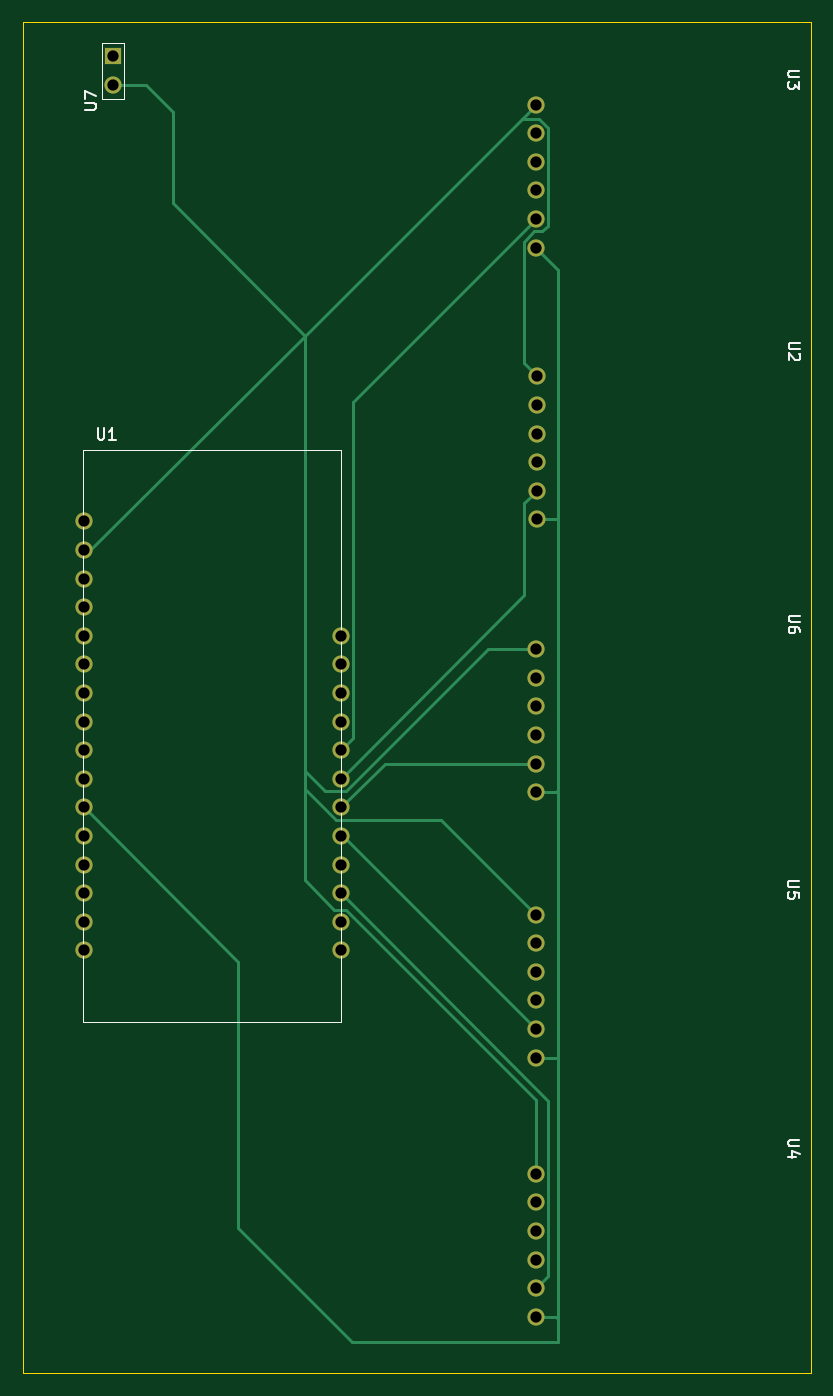
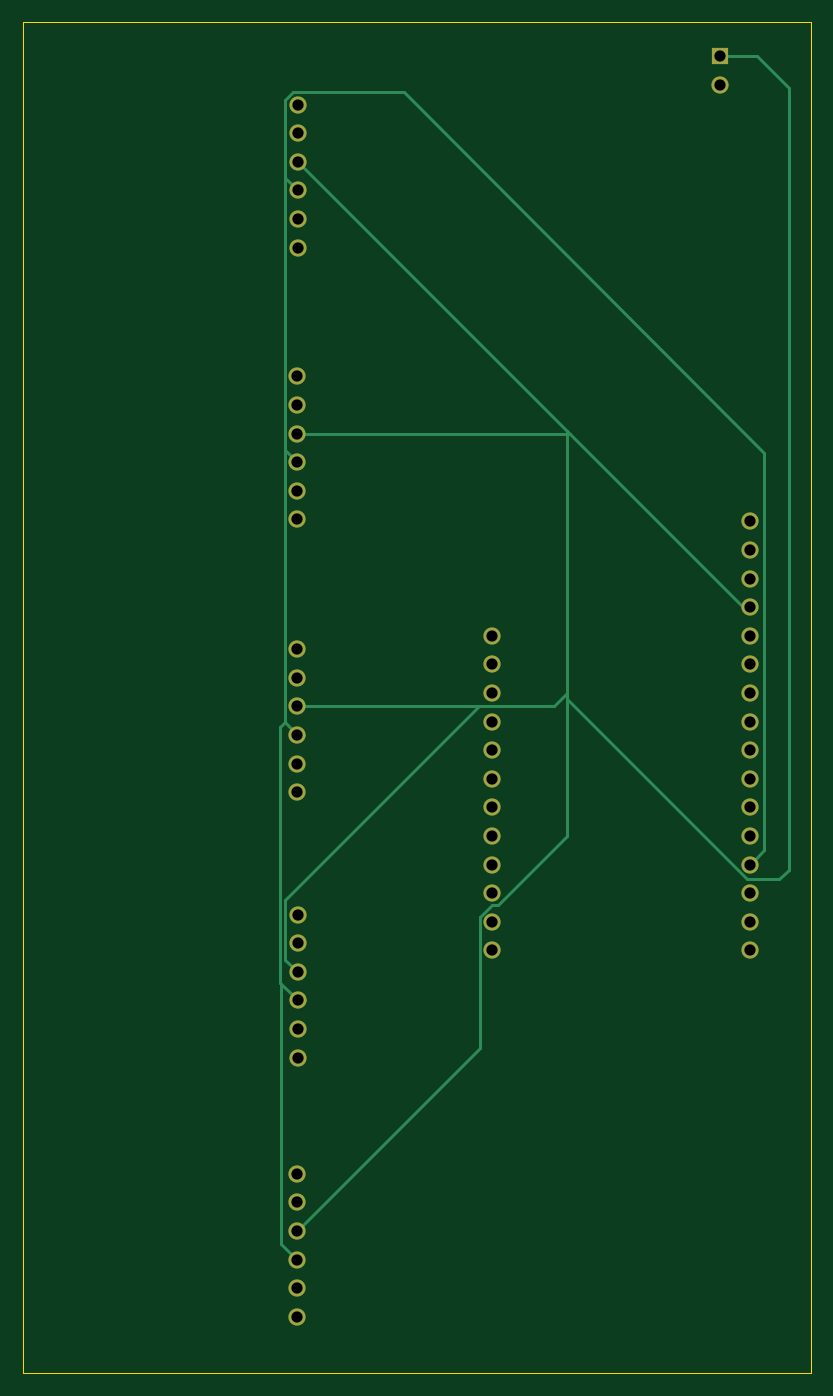
Circuit board: 9 layer files. Board 70.0 x 120.0 mm.
- bottom_copper: tc_pcb_f-B_Cu.gbl (7174 bytes)
- bottom_mask: tc_pcb_f-B_Mask.gbs (2269 bytes)
- bottom_silk: tc_pcb_f-B_Silkscreen.gbo (471 bytes)
- outline: tc_pcb_f-Edge_Cuts.gm1 (715 bytes)
- top_copper: tc_pcb_f-F_Cu.gtl (8145 bytes)
- top_mask: tc_pcb_f-F_Mask.gts (2269 bytes)
- top_silk: tc_pcb_f-F_Silkscreen.gto (4947 bytes)
- drill: tc_pcb_f-NPTH.drl (285 bytes)
- drill: tc_pcb_f-PTH.drl (1249 bytes)

=== bottom_copper: tc_pcb_f-B_Cu.gbl (7174 bytes, source omitted) ===
=== bottom_mask: tc_pcb_f-B_Mask.gbs ===
%TF.GenerationSoftware,KiCad,Pcbnew,(6.0.2)*%
%TF.CreationDate,2022-04-04T15:14:36-07:00*%
%TF.ProjectId,tc_pcb_f,74635f70-6362-45f6-962e-6b696361645f,rev?*%
%TF.SameCoordinates,Original*%
%TF.FileFunction,Soldermask,Bot*%
%TF.FilePolarity,Negative*%
%FSLAX46Y46*%
G04 Gerber Fmt 4.6, Leading zero omitted, Abs format (unit mm)*
G04 Created by KiCad (PCBNEW (6.0.2)) date 2022-04-04 15:14:36*
%MOMM*%
%LPD*%
G01*
G04 APERTURE LIST*
%ADD10C,1.524000*%
%ADD11R,1.524000X1.524000*%
G04 APERTURE END LIST*
D10*
%TO.C,U6*%
X145621200Y-95676200D03*
X145621200Y-98216200D03*
X145621200Y-100756200D03*
X145621200Y-103296200D03*
X145621200Y-105836200D03*
X145621200Y-108376200D03*
%TD*%
%TO.C,U2*%
X145651200Y-71444600D03*
X145651200Y-73984600D03*
X145651200Y-76524600D03*
X145651200Y-79064600D03*
X145651200Y-81604600D03*
X145651200Y-84144600D03*
%TD*%
%TO.C,U3*%
X145575000Y-47314600D03*
X145575000Y-49854600D03*
X145575000Y-52394600D03*
X145575000Y-54934600D03*
X145575000Y-57474600D03*
X145575000Y-60014600D03*
%TD*%
%TO.C,U5*%
X145570400Y-119247400D03*
X145570400Y-121787400D03*
X145570400Y-124327400D03*
X145570400Y-126867400D03*
X145570400Y-129407400D03*
X145570400Y-131947400D03*
%TD*%
%TO.C,U4*%
X145595800Y-142259800D03*
X145595800Y-144799800D03*
X145595800Y-147339800D03*
X145595800Y-149879800D03*
X145595800Y-152419800D03*
X145595800Y-154959800D03*
%TD*%
D11*
%TO.C,U7*%
X108026200Y-43027600D03*
D10*
X108026200Y-45567600D03*
%TD*%
%TO.C,U1*%
X105410000Y-84328000D03*
X105410000Y-86868000D03*
X105410000Y-89408000D03*
X105410000Y-91948000D03*
X105410000Y-94488000D03*
X105410000Y-97028000D03*
X105410000Y-99568000D03*
X105410000Y-102108000D03*
X105410000Y-104648000D03*
X105410000Y-107188000D03*
X105410000Y-109728000D03*
X105410000Y-112268000D03*
X105410000Y-114808000D03*
X105410000Y-117348000D03*
X105410000Y-119888000D03*
X105410000Y-122428000D03*
X128270000Y-122428000D03*
X128270000Y-119888000D03*
X128270000Y-117348000D03*
X128270000Y-114808000D03*
X128270000Y-112268000D03*
X128270000Y-109728000D03*
X128270000Y-107188000D03*
X128270000Y-104648000D03*
X128270000Y-102108000D03*
X128270000Y-99568000D03*
X128270000Y-97028000D03*
X128270000Y-94488000D03*
%TD*%
M02*

=== bottom_silk: tc_pcb_f-B_Silkscreen.gbo ===
%TF.GenerationSoftware,KiCad,Pcbnew,(6.0.2)*%
%TF.CreationDate,2022-04-04T15:14:36-07:00*%
%TF.ProjectId,tc_pcb_f,74635f70-6362-45f6-962e-6b696361645f,rev?*%
%TF.SameCoordinates,Original*%
%TF.FileFunction,Legend,Bot*%
%TF.FilePolarity,Positive*%
%FSLAX46Y46*%
G04 Gerber Fmt 4.6, Leading zero omitted, Abs format (unit mm)*
G04 Created by KiCad (PCBNEW (6.0.2)) date 2022-04-04 15:14:36*
%MOMM*%
%LPD*%
G01*
G04 APERTURE LIST*
G04 APERTURE END LIST*
M02*

=== outline: tc_pcb_f-Edge_Cuts.gm1 ===
%TF.GenerationSoftware,KiCad,Pcbnew,(6.0.2)*%
%TF.CreationDate,2022-04-04T15:14:36-07:00*%
%TF.ProjectId,tc_pcb_f,74635f70-6362-45f6-962e-6b696361645f,rev?*%
%TF.SameCoordinates,Original*%
%TF.FileFunction,Profile,NP*%
%FSLAX46Y46*%
G04 Gerber Fmt 4.6, Leading zero omitted, Abs format (unit mm)*
G04 Created by KiCad (PCBNEW (6.0.2)) date 2022-04-04 15:14:36*
%MOMM*%
%LPD*%
G01*
G04 APERTURE LIST*
%TA.AperFunction,Profile*%
%ADD10C,0.100000*%
%TD*%
G04 APERTURE END LIST*
D10*
X170000000Y-40000000D02*
X100000000Y-40000000D01*
X100000000Y-40000000D02*
X100000000Y-160000000D01*
X170000000Y-160000000D02*
X170000000Y-40000000D01*
X100000000Y-160000000D02*
X170000000Y-160000000D01*
M02*

=== top_copper: tc_pcb_f-F_Cu.gtl (8145 bytes, source omitted) ===
=== top_mask: tc_pcb_f-F_Mask.gts ===
%TF.GenerationSoftware,KiCad,Pcbnew,(6.0.2)*%
%TF.CreationDate,2022-04-04T15:14:36-07:00*%
%TF.ProjectId,tc_pcb_f,74635f70-6362-45f6-962e-6b696361645f,rev?*%
%TF.SameCoordinates,Original*%
%TF.FileFunction,Soldermask,Top*%
%TF.FilePolarity,Negative*%
%FSLAX46Y46*%
G04 Gerber Fmt 4.6, Leading zero omitted, Abs format (unit mm)*
G04 Created by KiCad (PCBNEW (6.0.2)) date 2022-04-04 15:14:36*
%MOMM*%
%LPD*%
G01*
G04 APERTURE LIST*
%ADD10C,1.524000*%
%ADD11R,1.524000X1.524000*%
G04 APERTURE END LIST*
D10*
%TO.C,U6*%
X145621200Y-95676200D03*
X145621200Y-98216200D03*
X145621200Y-100756200D03*
X145621200Y-103296200D03*
X145621200Y-105836200D03*
X145621200Y-108376200D03*
%TD*%
%TO.C,U2*%
X145651200Y-71444600D03*
X145651200Y-73984600D03*
X145651200Y-76524600D03*
X145651200Y-79064600D03*
X145651200Y-81604600D03*
X145651200Y-84144600D03*
%TD*%
%TO.C,U3*%
X145575000Y-47314600D03*
X145575000Y-49854600D03*
X145575000Y-52394600D03*
X145575000Y-54934600D03*
X145575000Y-57474600D03*
X145575000Y-60014600D03*
%TD*%
%TO.C,U5*%
X145570400Y-119247400D03*
X145570400Y-121787400D03*
X145570400Y-124327400D03*
X145570400Y-126867400D03*
X145570400Y-129407400D03*
X145570400Y-131947400D03*
%TD*%
%TO.C,U4*%
X145595800Y-142259800D03*
X145595800Y-144799800D03*
X145595800Y-147339800D03*
X145595800Y-149879800D03*
X145595800Y-152419800D03*
X145595800Y-154959800D03*
%TD*%
D11*
%TO.C,U7*%
X108026200Y-43027600D03*
D10*
X108026200Y-45567600D03*
%TD*%
%TO.C,U1*%
X105410000Y-84328000D03*
X105410000Y-86868000D03*
X105410000Y-89408000D03*
X105410000Y-91948000D03*
X105410000Y-94488000D03*
X105410000Y-97028000D03*
X105410000Y-99568000D03*
X105410000Y-102108000D03*
X105410000Y-104648000D03*
X105410000Y-107188000D03*
X105410000Y-109728000D03*
X105410000Y-112268000D03*
X105410000Y-114808000D03*
X105410000Y-117348000D03*
X105410000Y-119888000D03*
X105410000Y-122428000D03*
X128270000Y-122428000D03*
X128270000Y-119888000D03*
X128270000Y-117348000D03*
X128270000Y-114808000D03*
X128270000Y-112268000D03*
X128270000Y-109728000D03*
X128270000Y-107188000D03*
X128270000Y-104648000D03*
X128270000Y-102108000D03*
X128270000Y-99568000D03*
X128270000Y-97028000D03*
X128270000Y-94488000D03*
%TD*%
M02*

=== top_silk: tc_pcb_f-F_Silkscreen.gto ===
%TF.GenerationSoftware,KiCad,Pcbnew,(6.0.2)*%
%TF.CreationDate,2022-04-04T15:14:36-07:00*%
%TF.ProjectId,tc_pcb_f,74635f70-6362-45f6-962e-6b696361645f,rev?*%
%TF.SameCoordinates,Original*%
%TF.FileFunction,Legend,Top*%
%TF.FilePolarity,Positive*%
%FSLAX46Y46*%
G04 Gerber Fmt 4.6, Leading zero omitted, Abs format (unit mm)*
G04 Created by KiCad (PCBNEW (6.0.2)) date 2022-04-04 15:14:36*
%MOMM*%
%LPD*%
G01*
G04 APERTURE LIST*
%ADD10C,0.150000*%
%ADD11C,0.120000*%
G04 APERTURE END LIST*
D10*
%TO.C,U6*%
X169021219Y-92684695D02*
X168211695Y-92684695D01*
X168116457Y-92732314D01*
X168068838Y-92779933D01*
X168021219Y-92875171D01*
X168021219Y-93065647D01*
X168068838Y-93160885D01*
X168116457Y-93208504D01*
X168211695Y-93256123D01*
X169021219Y-93256123D01*
X169021219Y-94160885D02*
X169021219Y-93970409D01*
X168973600Y-93875171D01*
X168925980Y-93827552D01*
X168783123Y-93732314D01*
X168592647Y-93684695D01*
X168211695Y-93684695D01*
X168116457Y-93732314D01*
X168068838Y-93779933D01*
X168021219Y-93875171D01*
X168021219Y-94065647D01*
X168068838Y-94160885D01*
X168116457Y-94208504D01*
X168211695Y-94256123D01*
X168449790Y-94256123D01*
X168545028Y-94208504D01*
X168592647Y-94160885D01*
X168640266Y-94065647D01*
X168640266Y-93875171D01*
X168592647Y-93779933D01*
X168545028Y-93732314D01*
X168449790Y-93684695D01*
%TO.C,U2*%
X169051219Y-68453095D02*
X168241695Y-68453095D01*
X168146457Y-68500714D01*
X168098838Y-68548333D01*
X168051219Y-68643571D01*
X168051219Y-68834047D01*
X168098838Y-68929285D01*
X168146457Y-68976904D01*
X168241695Y-69024523D01*
X169051219Y-69024523D01*
X168955980Y-69453095D02*
X169003600Y-69500714D01*
X169051219Y-69595952D01*
X169051219Y-69834047D01*
X169003600Y-69929285D01*
X168955980Y-69976904D01*
X168860742Y-70024523D01*
X168765504Y-70024523D01*
X168622647Y-69976904D01*
X168051219Y-69405476D01*
X168051219Y-70024523D01*
%TO.C,U3*%
X168975019Y-44323095D02*
X168165495Y-44323095D01*
X168070257Y-44370714D01*
X168022638Y-44418333D01*
X167975019Y-44513571D01*
X167975019Y-44704047D01*
X168022638Y-44799285D01*
X168070257Y-44846904D01*
X168165495Y-44894523D01*
X168975019Y-44894523D01*
X168975019Y-45275476D02*
X168975019Y-45894523D01*
X168594066Y-45561190D01*
X168594066Y-45704047D01*
X168546447Y-45799285D01*
X168498828Y-45846904D01*
X168403590Y-45894523D01*
X168165495Y-45894523D01*
X168070257Y-45846904D01*
X168022638Y-45799285D01*
X167975019Y-45704047D01*
X167975019Y-45418333D01*
X168022638Y-45323095D01*
X168070257Y-45275476D01*
%TO.C,U5*%
X168970419Y-116255895D02*
X168160895Y-116255895D01*
X168065657Y-116303514D01*
X168018038Y-116351133D01*
X167970419Y-116446371D01*
X167970419Y-116636847D01*
X168018038Y-116732085D01*
X168065657Y-116779704D01*
X168160895Y-116827323D01*
X168970419Y-116827323D01*
X168970419Y-117779704D02*
X168970419Y-117303514D01*
X168494228Y-117255895D01*
X168541847Y-117303514D01*
X168589466Y-117398752D01*
X168589466Y-117636847D01*
X168541847Y-117732085D01*
X168494228Y-117779704D01*
X168398990Y-117827323D01*
X168160895Y-117827323D01*
X168065657Y-117779704D01*
X168018038Y-117732085D01*
X167970419Y-117636847D01*
X167970419Y-117398752D01*
X168018038Y-117303514D01*
X168065657Y-117255895D01*
%TO.C,U4*%
X168995819Y-139268295D02*
X168186295Y-139268295D01*
X168091057Y-139315914D01*
X168043438Y-139363533D01*
X167995819Y-139458771D01*
X167995819Y-139649247D01*
X168043438Y-139744485D01*
X168091057Y-139792104D01*
X168186295Y-139839723D01*
X168995819Y-139839723D01*
X168662485Y-140744485D02*
X167995819Y-140744485D01*
X169043438Y-140506390D02*
X168329152Y-140268295D01*
X168329152Y-140887342D01*
%TO.C,U7*%
X105522780Y-47751904D02*
X106332304Y-47751904D01*
X106427542Y-47704285D01*
X106475161Y-47656666D01*
X106522780Y-47561428D01*
X106522780Y-47370952D01*
X106475161Y-47275714D01*
X106427542Y-47228095D01*
X106332304Y-47180476D01*
X105522780Y-47180476D01*
X105522780Y-46799523D02*
X105522780Y-46132857D01*
X106522780Y-46561428D01*
%TO.C,U1*%
X106680095Y-76058780D02*
X106680095Y-76868304D01*
X106727714Y-76963542D01*
X106775333Y-77011161D01*
X106870571Y-77058780D01*
X107061047Y-77058780D01*
X107156285Y-77011161D01*
X107203904Y-76963542D01*
X107251523Y-76868304D01*
X107251523Y-76058780D01*
X108251523Y-77058780D02*
X107680095Y-77058780D01*
X107965809Y-77058780D02*
X107965809Y-76058780D01*
X107870571Y-76201638D01*
X107775333Y-76296876D01*
X107680095Y-76344495D01*
D11*
%TO.C,U7*%
X107026200Y-41797600D02*
X109026200Y-41797600D01*
X109026200Y-46797600D02*
X109026200Y-41797600D01*
X107026200Y-46797600D02*
X107026200Y-41797600D01*
X107026200Y-46797600D02*
X109026200Y-46797600D01*
%TO.C,U1*%
X128295400Y-128803400D02*
X105384600Y-128803400D01*
X105384600Y-128803400D02*
X105384600Y-77952600D01*
X105384600Y-77952600D02*
X128295400Y-77952600D01*
X128295400Y-77952600D02*
X128295400Y-128803400D01*
%TD*%
M02*

=== drill: tc_pcb_f-NPTH.drl ===
M48
; DRILL file {KiCad (6.0.2)} date Mon Apr  4 15:14:38 2022
; FORMAT={-:-/ absolute / inch / decimal}
; #@! TF.CreationDate,2022-04-04T15:14:38-07:00
; #@! TF.GenerationSoftware,Kicad,Pcbnew,(6.0.2)
; #@! TF.FileFunction,NonPlated,1,2,NPTH
FMAT,2
INCH
%
G90
G05
T0
M30

=== drill: tc_pcb_f-PTH.drl ===
M48
; DRILL file {KiCad (6.0.2)} date Mon Apr  4 15:14:38 2022
; FORMAT={-:-/ absolute / inch / decimal}
; #@! TF.CreationDate,2022-04-04T15:14:38-07:00
; #@! TF.GenerationSoftware,Kicad,Pcbnew,(6.0.2)
; #@! TF.FileFunction,Plated,1,2,PTH
FMAT,2
INCH
; #@! TA.AperFunction,Plated,PTH,ComponentDrill
T1C0.0394
%
G90
G05
T1
X4.15Y-3.32
X4.15Y-3.42
X4.15Y-3.52
X4.15Y-3.62
X4.15Y-3.72
X4.15Y-3.82
X4.15Y-3.92
X4.15Y-4.02
X4.15Y-4.12
X4.15Y-4.22
X4.15Y-4.32
X4.15Y-4.42
X4.15Y-4.52
X4.15Y-4.62
X4.15Y-4.72
X4.15Y-4.82
X4.253Y-1.694
X4.253Y-1.794
X5.05Y-3.72
X5.05Y-3.82
X5.05Y-3.92
X5.05Y-4.02
X5.05Y-4.12
X5.05Y-4.22
X5.05Y-4.32
X5.05Y-4.42
X5.05Y-4.52
X5.05Y-4.62
X5.05Y-4.72
X5.05Y-4.82
X5.7311Y-4.6948
X5.7311Y-4.7948
X5.7311Y-4.8948
X5.7311Y-4.9948
X5.7311Y-5.0948
X5.7311Y-5.1948
X5.7313Y-1.8628
X5.7313Y-1.9628
X5.7313Y-2.0628
X5.7313Y-2.1628
X5.7313Y-2.2628
X5.7313Y-2.3628
X5.7321Y-5.6008
X5.7321Y-5.7008
X5.7321Y-5.8008
X5.7321Y-5.9008
X5.7321Y-6.0008
X5.7321Y-6.1008
X5.7331Y-3.7668
X5.7331Y-3.8668
X5.7331Y-3.9668
X5.7331Y-4.0668
X5.7331Y-4.1668
X5.7331Y-4.2668
X5.7343Y-2.8128
X5.7343Y-2.9128
X5.7343Y-3.0128
X5.7343Y-3.1128
X5.7343Y-3.2128
X5.7343Y-3.3128
T0
M30

